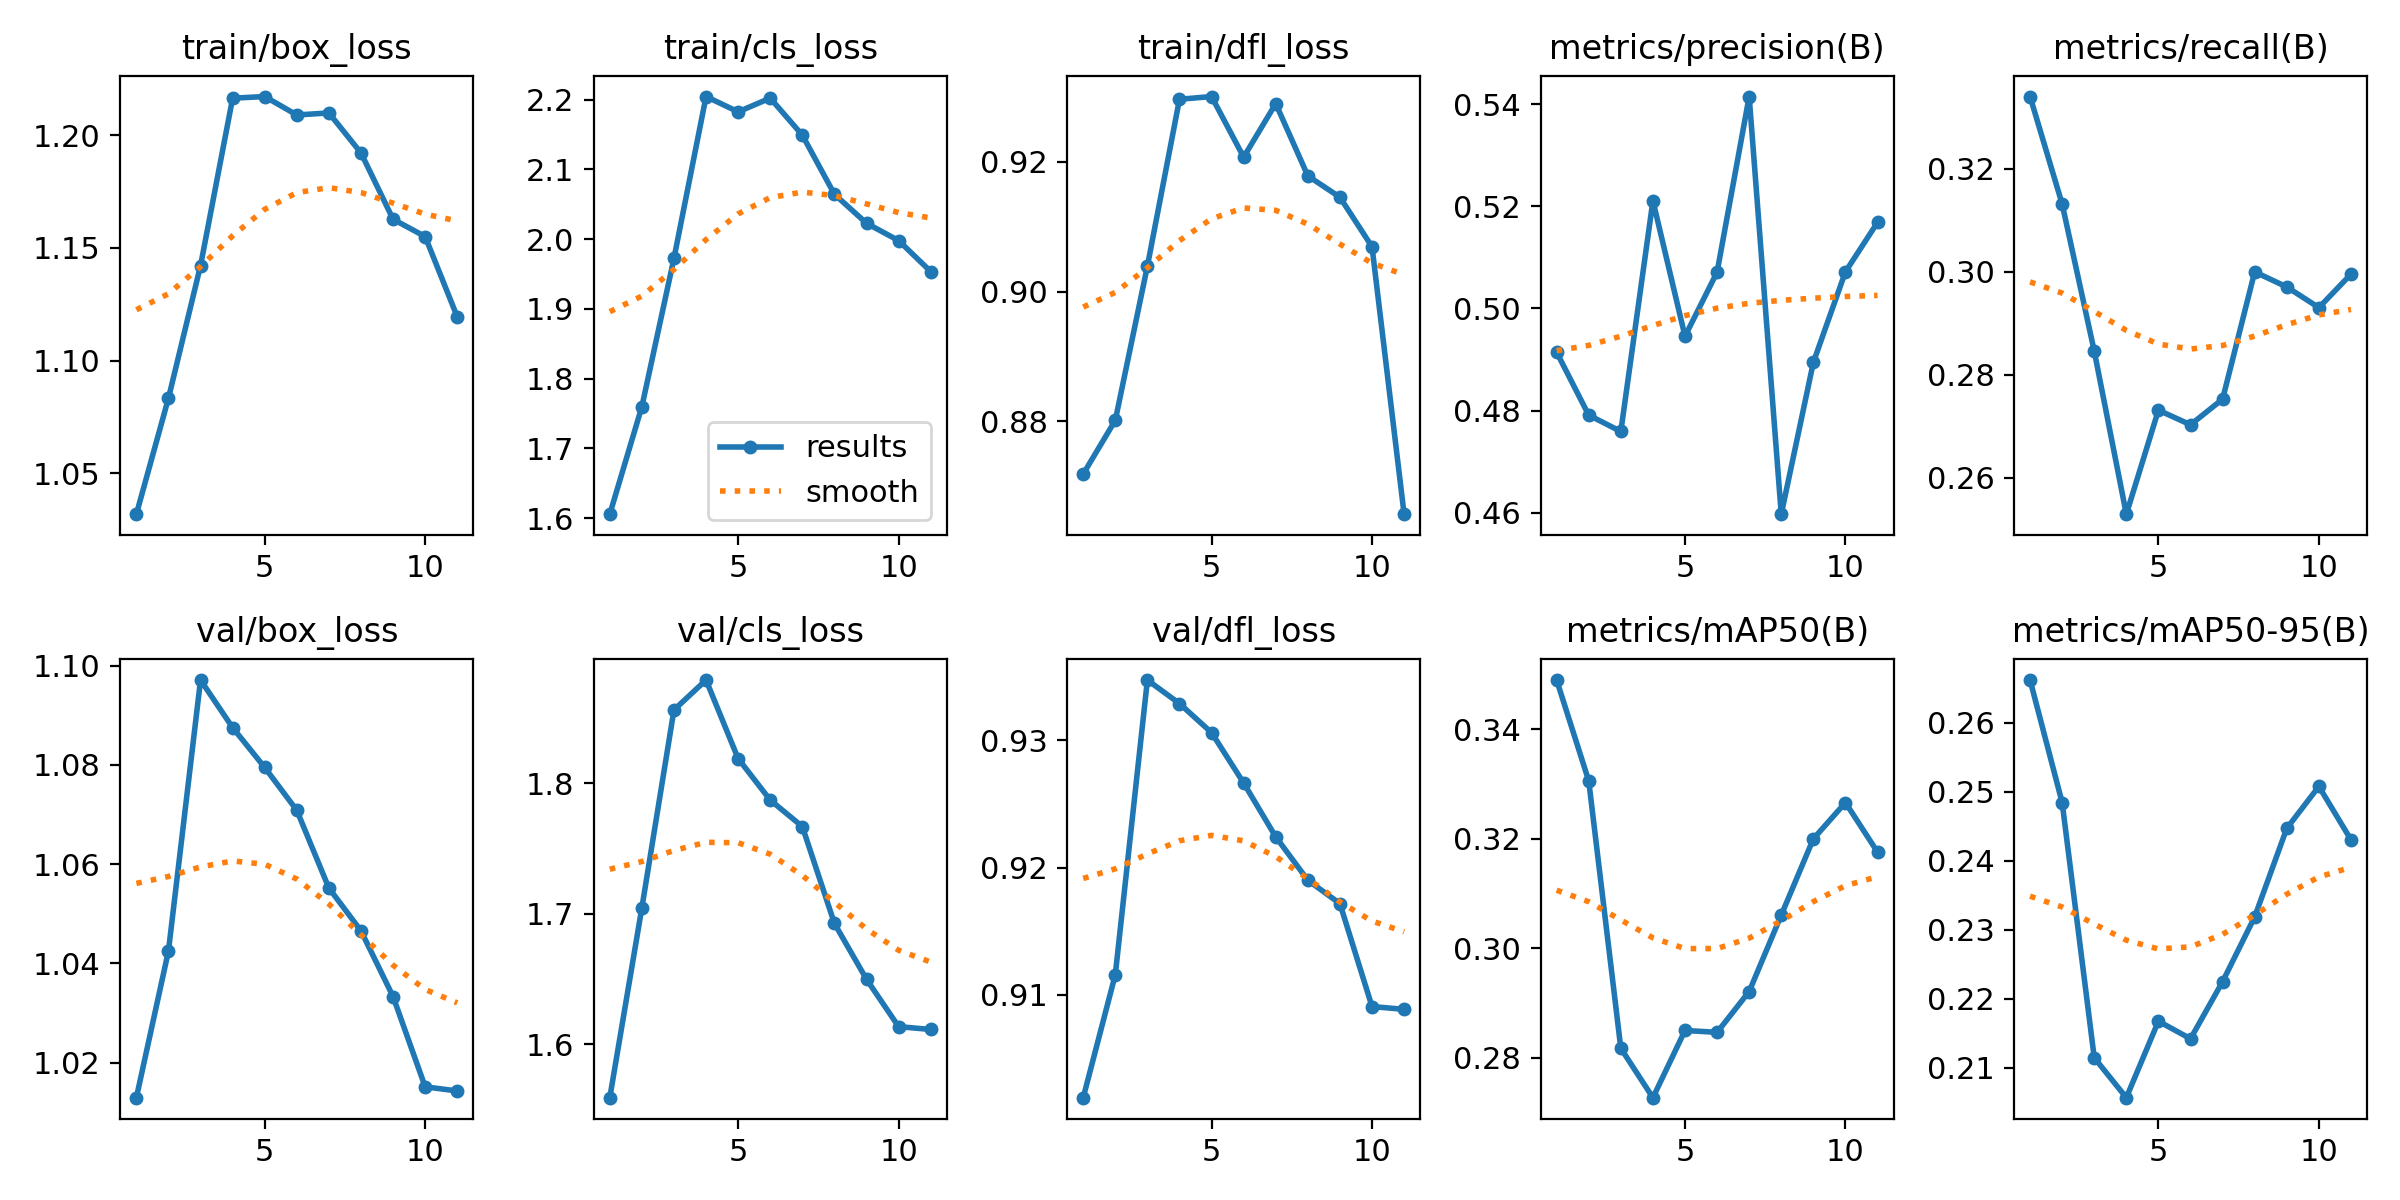

Values plotted in this chart, from the file beside it:
epoch, time, train/box_loss, train/cls_loss, train/dfl_loss, metrics/precision(B), metrics/recall(B), metrics/mAP50(B), metrics/mAP50-95(B), val/box_loss, val/cls_loss, val/dfl_loss, lr/pg0, lr/pg1, lr/pg2
1, 377, 1.032, 1.606, 0.8718, 0.4914, 0.3341, 0.349, 0.2661, 1.013, 1.559, 0.9019, 0.003333, 0.003333, 0.003333
2, 740.4, 1.083, 1.76, 0.8801, 0.4791, 0.3132, 0.3306, 0.2484, 1.042, 1.705, 0.9116, 0.006625, 0.006625, 0.006625
3, 1100, 1.142, 1.972, 0.9039, 0.4759, 0.2846, 0.2817, 0.2115, 1.097, 1.856, 0.9347, 0.009755, 0.009755, 0.009755
4, 1458, 1.216, 2.204, 0.9297, 0.5211, 0.2529, 0.2727, 0.2057, 1.088, 1.879, 0.9329, 0.009455, 0.009455, 0.009455
5, 1815, 1.217, 2.183, 0.9301, 0.4945, 0.2731, 0.2849, 0.2168, 1.079, 1.819, 0.9306, 0.009045, 0.009045, 0.009045
6, 2172, 1.209, 2.202, 0.9207, 0.5071, 0.2703, 0.2846, 0.2142, 1.071, 1.787, 0.9266, 0.008536, 0.008536, 0.008536
7, 2529, 1.21, 2.149, 0.929, 0.5415, 0.2752, 0.2921, 0.2225, 1.055, 1.767, 0.9224, 0.007939, 0.007939, 0.007939
8, 2886, 1.192, 2.064, 0.9179, 0.4597, 0.3, 0.306, 0.2319, 1.047, 1.693, 0.919, 0.00727, 0.00727, 0.00727
9, 3243, 1.163, 2.023, 0.9145, 0.4894, 0.297, 0.32, 0.2447, 1.033, 1.65, 0.9172, 0.006545, 0.006545, 0.006545
10, 3600, 1.155, 1.998, 0.9069, 0.5072, 0.293, 0.3266, 0.2507, 1.015, 1.614, 0.9091, 0.005782, 0.005782, 0.005782
11, 3957, 1.119, 1.953, 0.8656, 0.5168, 0.2995, 0.3175, 0.243, 1.014, 1.611, 0.9088, 0.005, 0.005, 0.005
